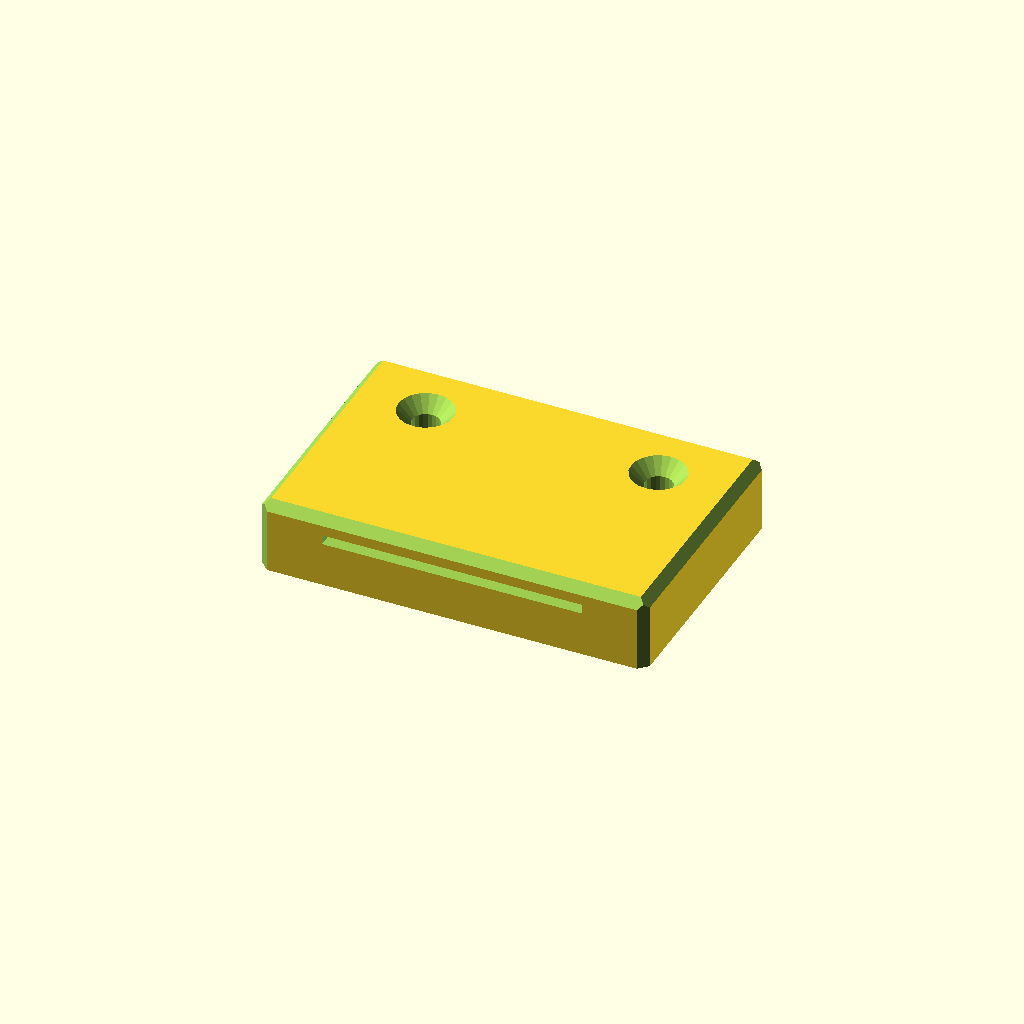
Cell 1: the model at its default parameters.
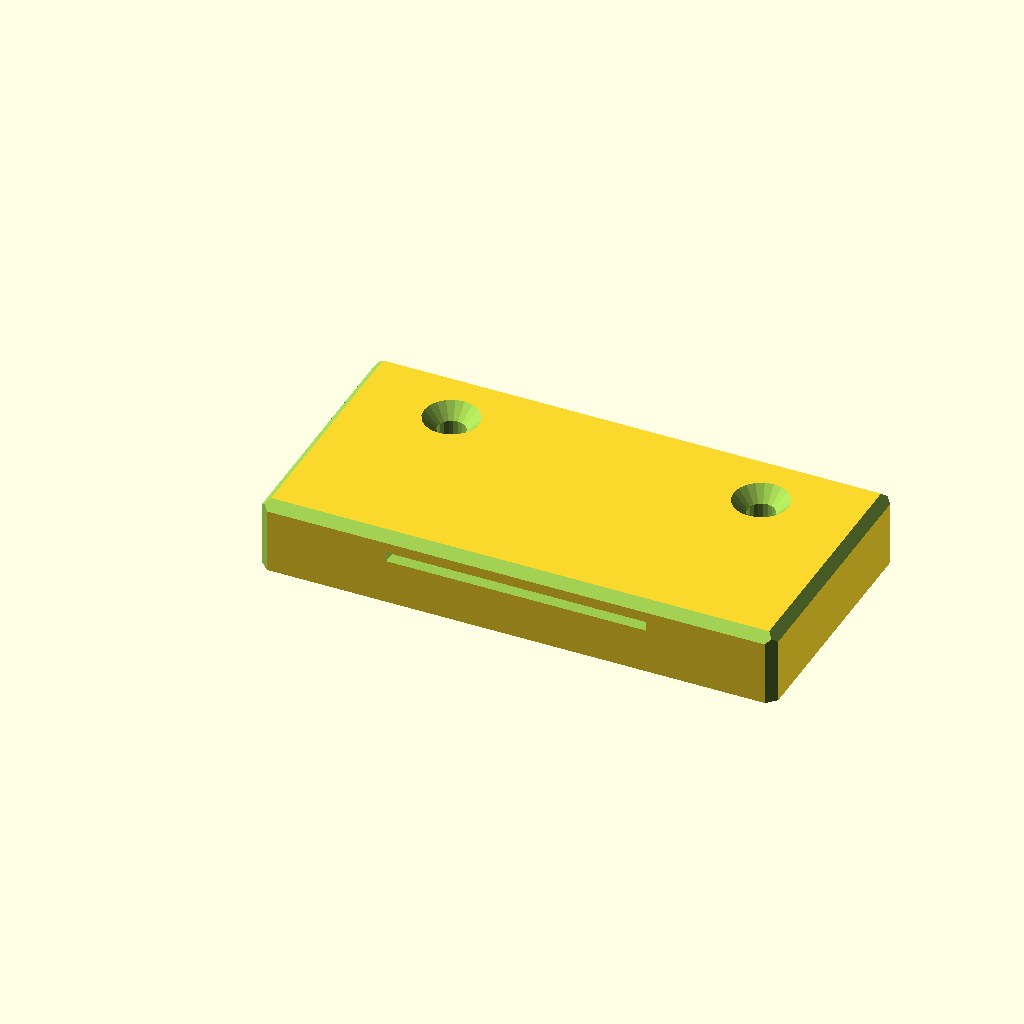
Cell 2: SIDE_WIDTH = 20 (everything else at default).
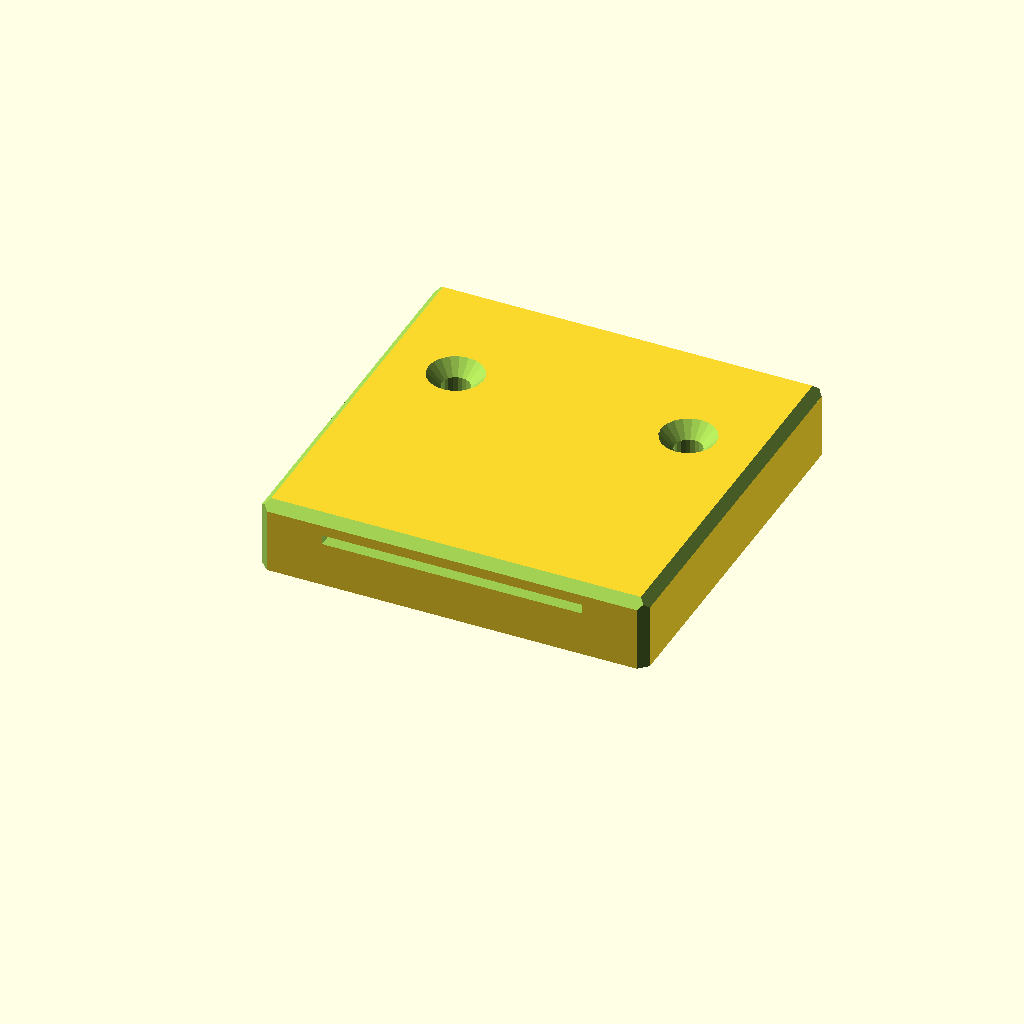
Cell 3 — END_LENGTH set to 40, the other parameters unchanged.
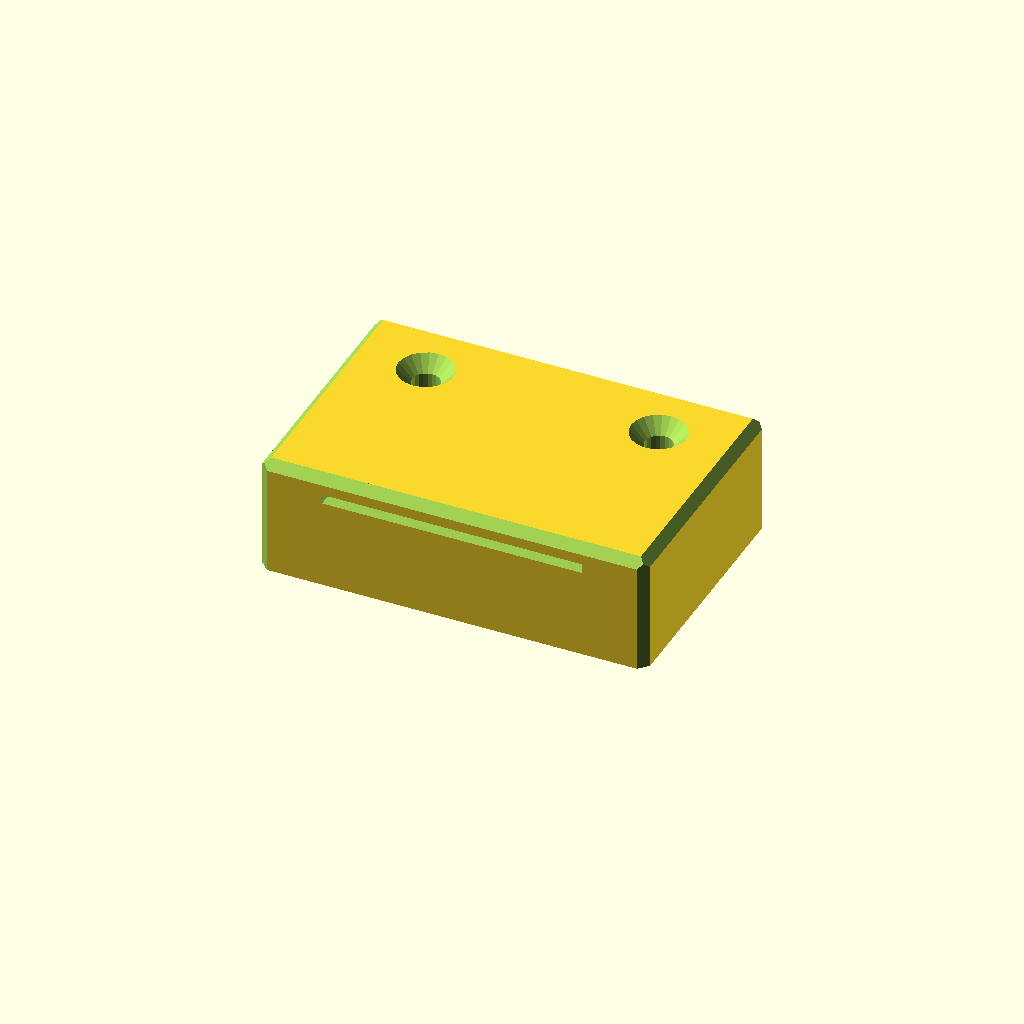
Cell 4 — GAP set to 14, the other parameters unchanged.
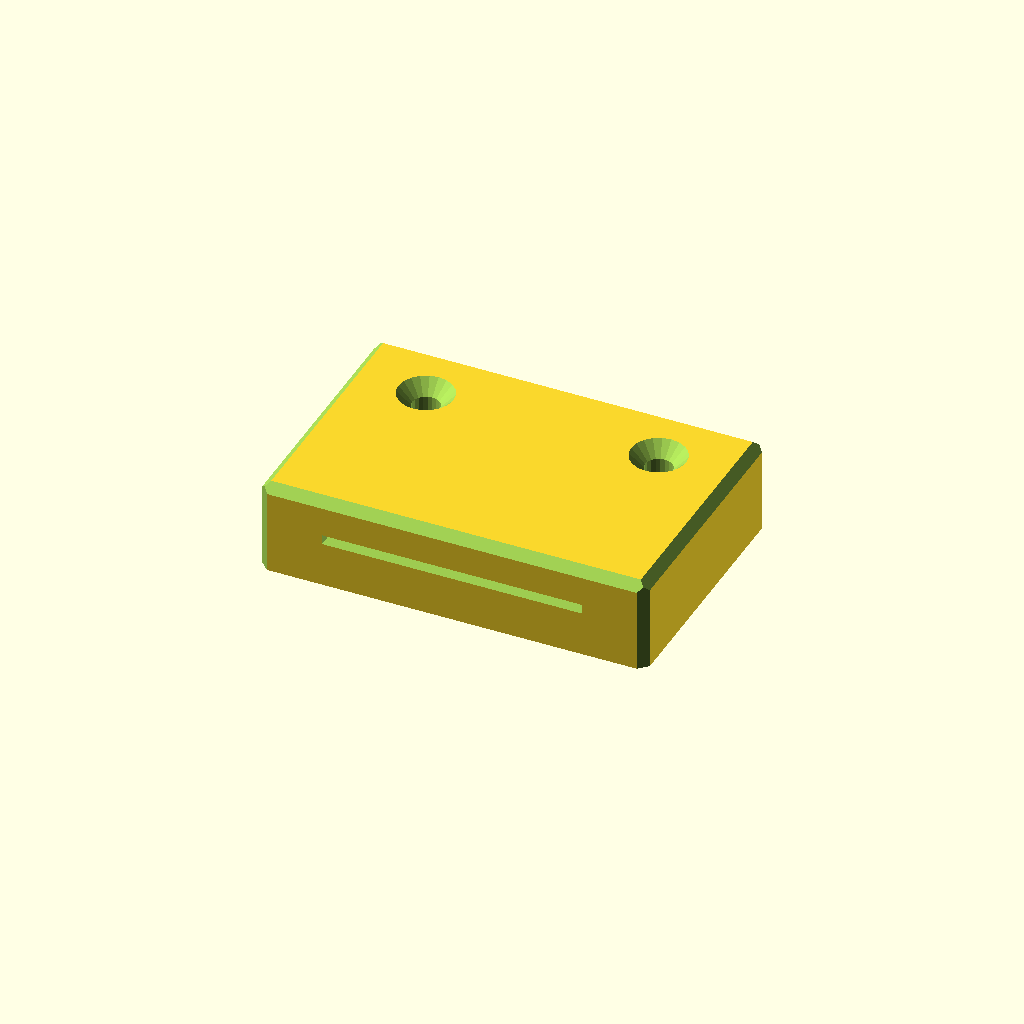
Cell 5: the same model with WALL = 6.
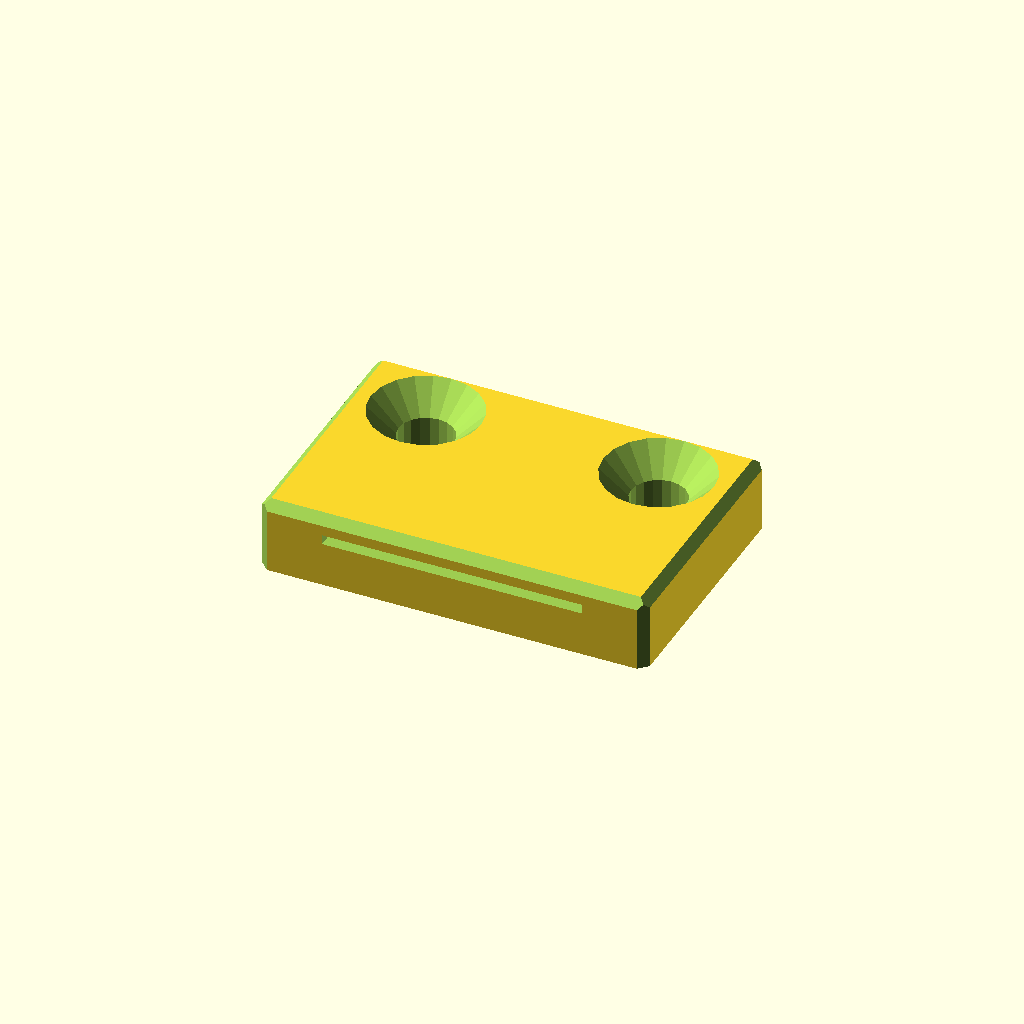
Cell 6: SCREW_DIA = 8.6 (everything else at default).
One fixed orthographic camera (rotation 55°, 0°, 25°; colour scheme Cornfield) for every cell.
The OpenSCAD source (tape-measure-mounting-blocks/tape-measure-mounting-blocks.scad):
// Tape measure mounting block for 40mm x 1.5mm galv

BAR_WIDTH = 40 + 0.5;
BAR_THICKNESS = 1.2 + 0.3;
SIDE_WIDTH = 10;
END_LENGTH = 20;
GAP = 7;
WALL = 3;

BLOCK_WIDTH = BAR_WIDTH + SIDE_WIDTH * 2;
BLOCK_LENGTH = END_LENGTH + BAR_WIDTH/2;

BLOCK_THICKNESS = GAP + BAR_THICKNESS + WALL;

SCREW_DIA = 4.3;

tiny = 0.01;
$fn = 20;

difference() {
  cube([BLOCK_WIDTH, BLOCK_LENGTH, BLOCK_THICKNESS]);
  ChamferVerticalCorners(BLOCK_WIDTH, BLOCK_LENGTH, BLOCK_THICKNESS);
  ChamferTopEdges(BLOCK_WIDTH, BLOCK_LENGTH, BLOCK_THICKNESS);
  // Bar slot
  translate([SIDE_WIDTH, -tiny, GAP]) cube([BAR_WIDTH, BLOCK_LENGTH - END_LENGTH, BAR_THICKNESS]);
  
  // Screw holes
  for (x=[BLOCK_WIDTH*0.2,BLOCK_WIDTH*0.8]) {
    translate([x, BLOCK_LENGTH - END_LENGTH/2, 0]) {
      translate([0,0,-tiny]) cylinder(d=SCREW_DIA,h=50);
      translate([0,0,BLOCK_THICKNESS-SCREW_DIA/2+tiny]) cylinder(r1=SCREW_DIA/2,r2=SCREW_DIA,h=SCREW_DIA/2);
    }
  } 
}

module ChamferVerticalCorners(x,y,z,size=2) {
  for (a=[0:x:x]) {
    for (b=[0:y:y]) {
      translate([a,b,0]) rotate([0,0,-45]) cube([size,size,z * 3], center=true);
    }
  }
}

module ChamferTopEdges(x,y,z,size=2) {
  for (a=[0:1]) {
    translate([a*x,y/2,z]) rotate([90,45,0]) cube([size,size,y], center=true);
    translate([x/2,a*y,z]) rotate([45,0,0]) rotate([0,90,0]) cube([size,size,x], center=true);
  }
}
Parameter table extracted from the source (name, type, default, range or options):
SIDE_WIDTH: number, default 10
END_LENGTH: number, default 20
GAP: number, default 7
WALL: number, default 3
SCREW_DIA: number, default 4.3
tiny: number, default 0.01
